The GitHub repository Dev789-del/Tree_Classification contains a labelled image folder "new_dataset" with 10 categories: African tulip, Alstonia scholaris, banyan tree, coconut tree, Ficus religiosa, mango, Quercus robur, rhododendron tree, Royal Poinciana, silver birch. Examples follow, each with its label.

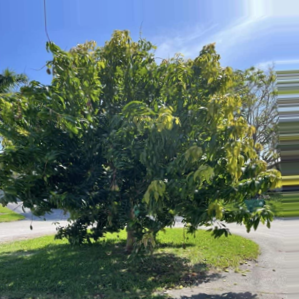
Label: mango

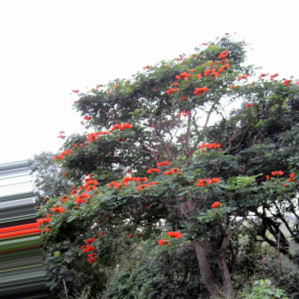
Label: African tulip

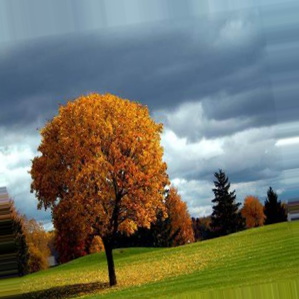
Label: Quercus robur

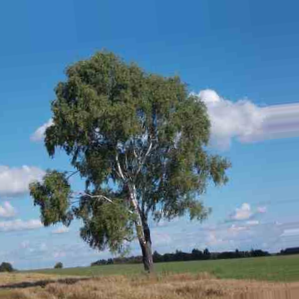
Label: silver birch

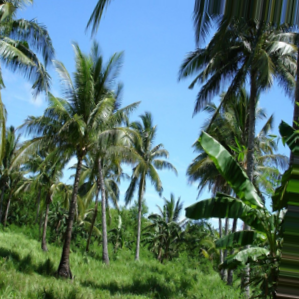
Label: coconut tree

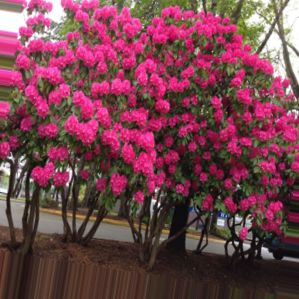
Label: rhododendron tree
